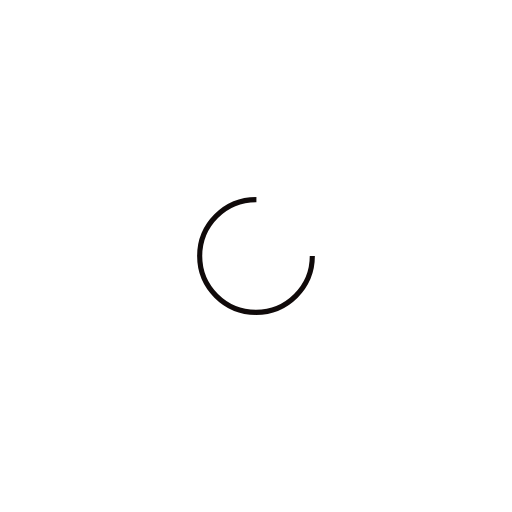
t = 0.00 s
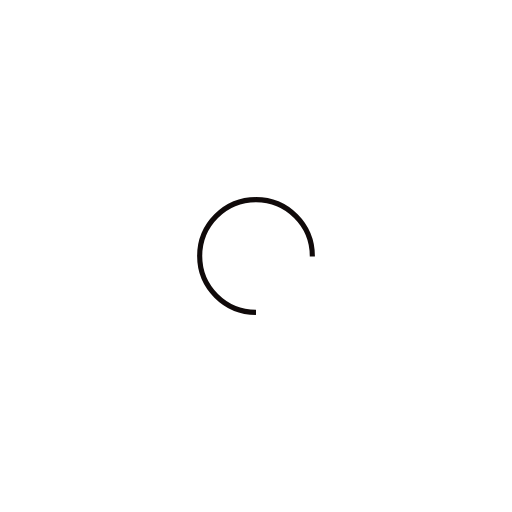
t = 0.25 s
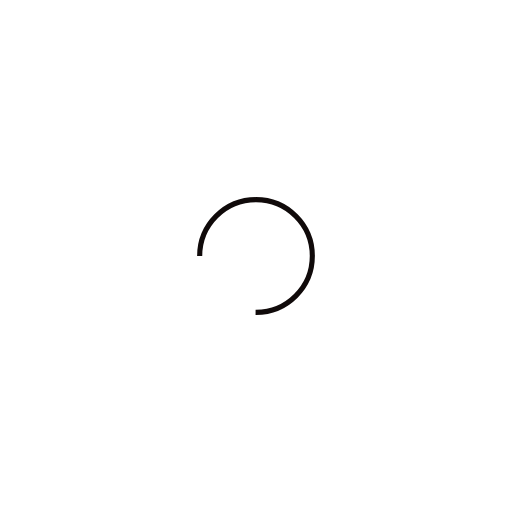
t = 0.50 s
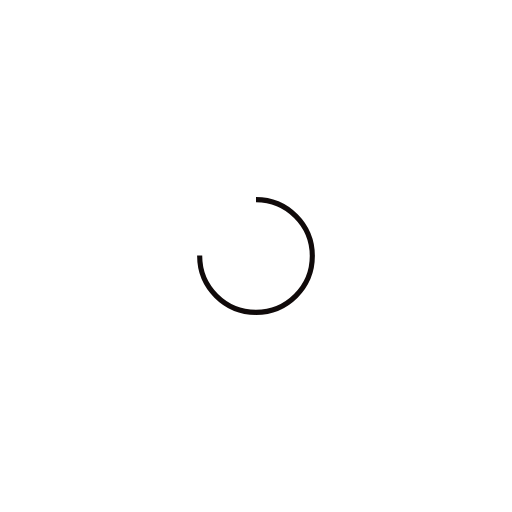
t = 0.75 s

The animated SVG that drew these frames (rendered in a browser with its animation timeline set to each time). Animation: 1 SMIL element (animateTransform=1); one cycle of 1.00 s, repeats indefinitely.

<svg xmlns="http://www.w3.org/2000/svg" viewBox="0 0 100 100" preserveAspectRatio="xMidYMid" width="200" height="200" style="shape-rendering: auto; display: block; background: rgb(255, 255, 255);" xmlns:xlink="http://www.w3.org/1999/xlink"><g><circle stroke-dasharray="51.83627878423158 19.27875959474386" r="11" stroke-width="1" stroke="#100a0a" fill="none" cy="50" cx="50">
  <animateTransform keyTimes="0;1" values="0 50 50;360 50 50" dur="1s" repeatCount="indefinite" type="rotate" attributeName="transform"></animateTransform>
</circle><g></g></g><!-- [ldio] generated by https://loading.io --></svg>
